Image classification data set "dataset_split_v2" (penoFahmi/pelatihan-model-sawit on GitHub). Class labels (4): lewat matang, matang, mengkal, mentah.

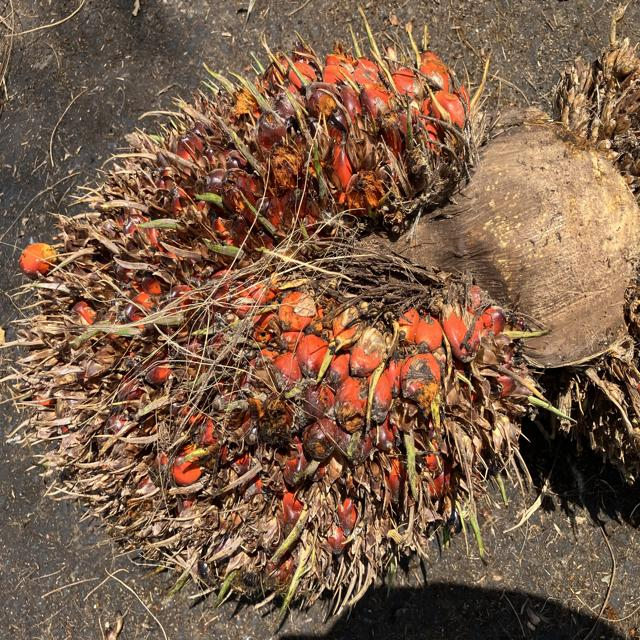
Label: matang

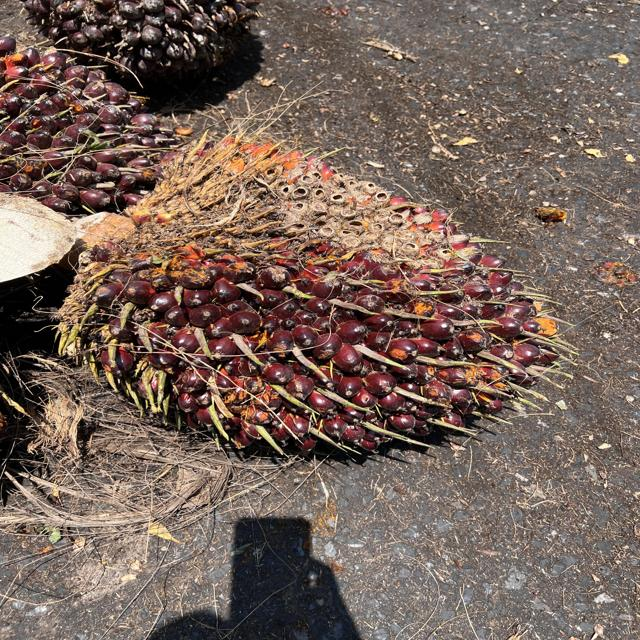
Label: mengkal

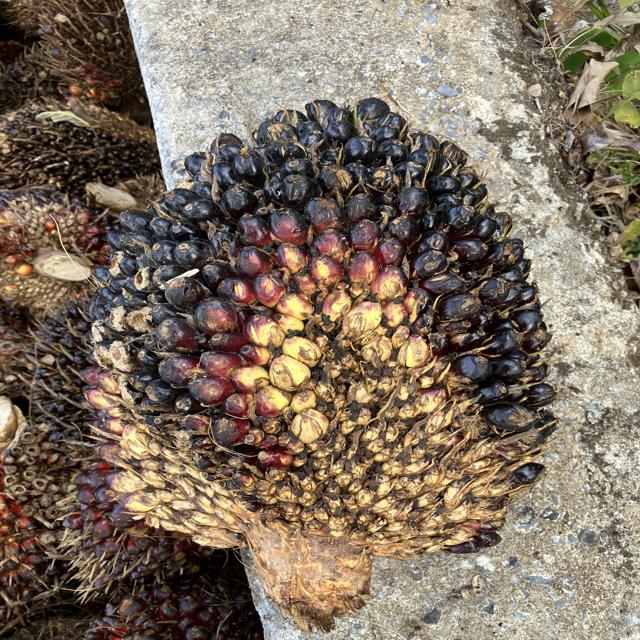
Label: mentah

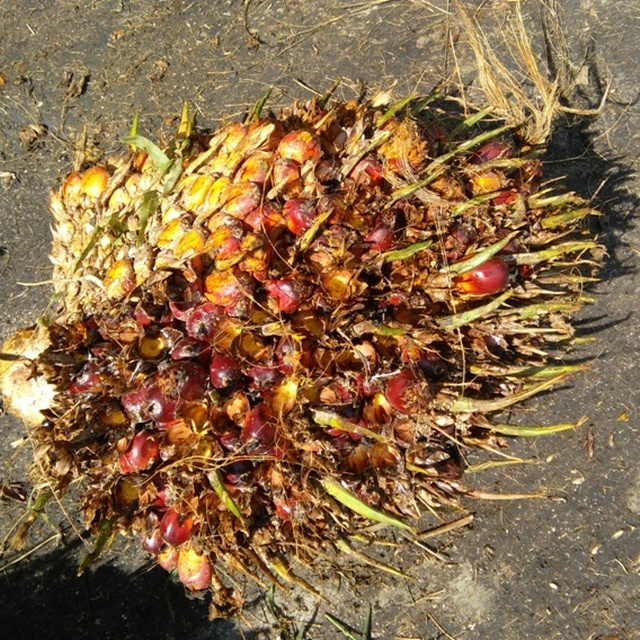
Label: lewat matang

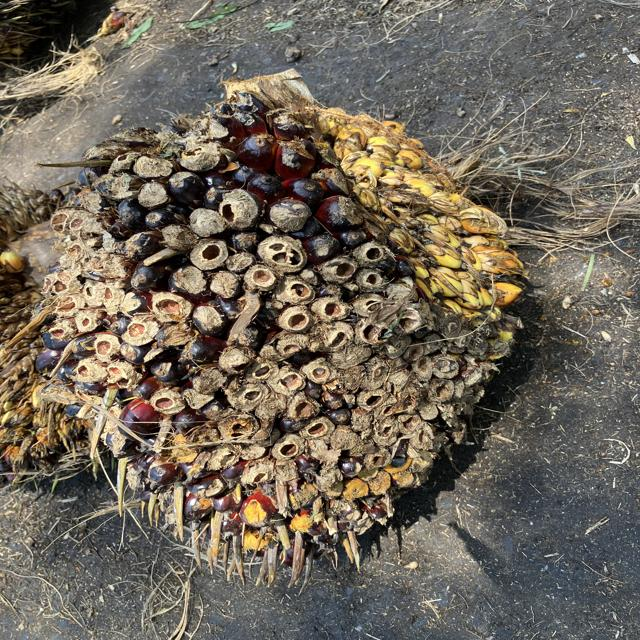
Label: mengkal

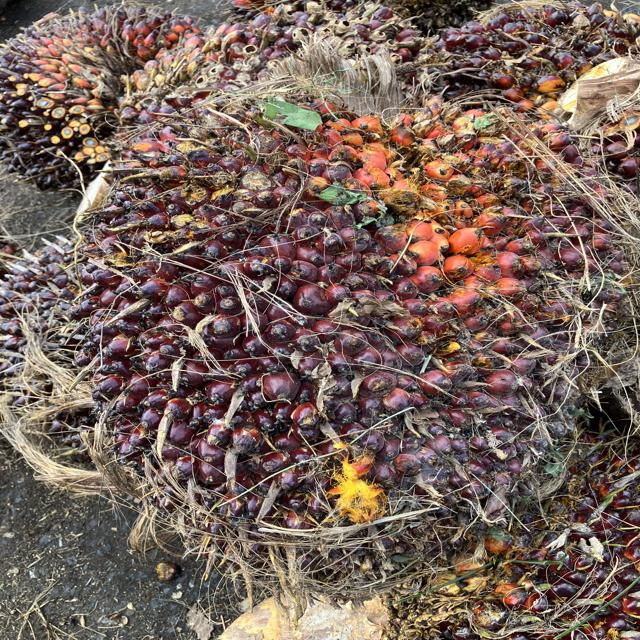
Label: matang
